Run: headless pygame with SDL's dummy video driver; simulated clock (each Clock.tick advances the game by its frame time, no real sleeping); random seed 0; keys injected as events and as key.get_pressed() state; no mouse input.
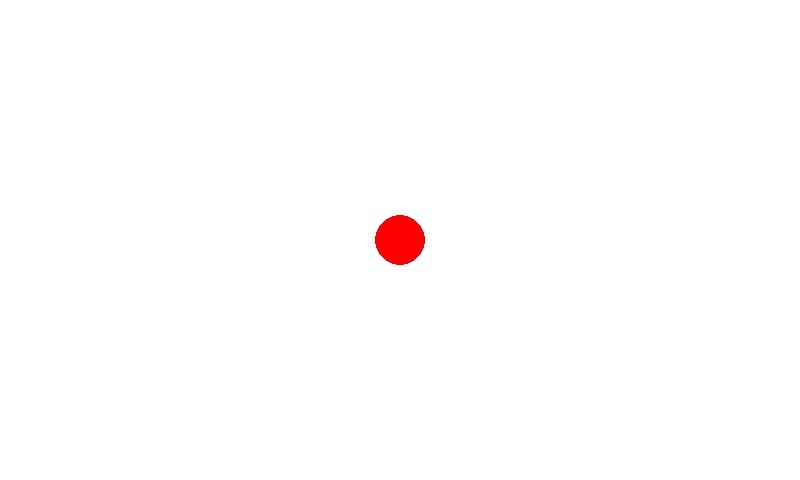
Frame 1 of 4 · flips 1–60 · no input
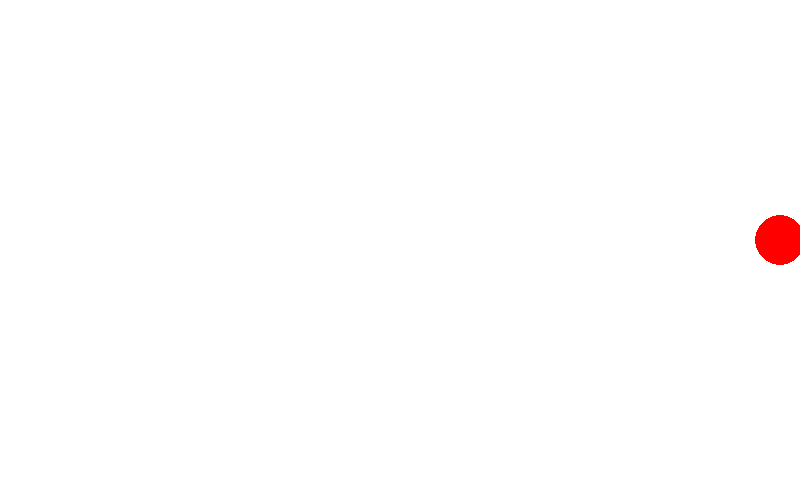
Frame 2 of 4 · flips 61–180 · tapped SPACE, RETURN · held RIGHT (→), D
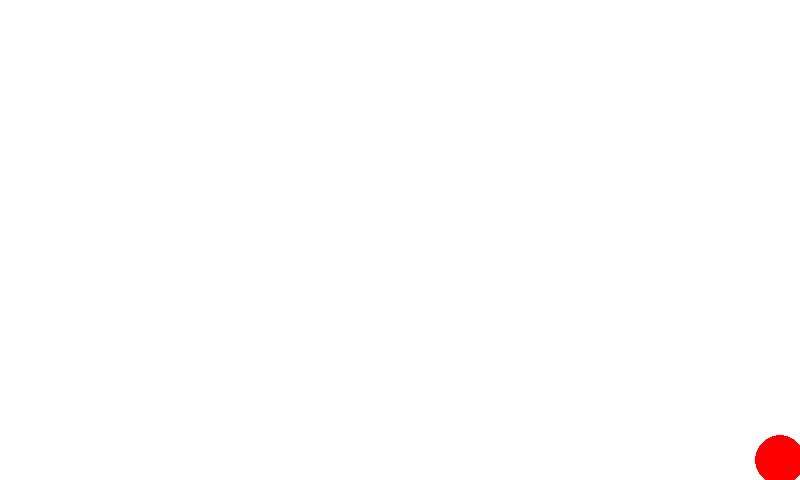
Frame 3 of 4 · flips 181–300 · held DOWN (↓), S
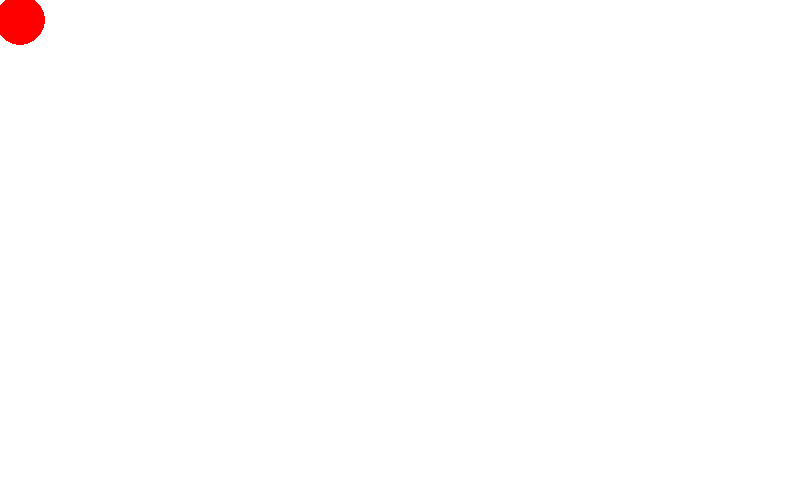
Frame 4 of 4 · flips 301–420 · held LEFT (←), A, UP (↑), W

The pygame program that drew these frames:

import pygame

pygame.init() 

WIDTH = 800
HEIGHT = 480
screen = pygame.display.set_mode((800, 480)) 

COLOR_RED = (255, 0, 0) 
COLOR_BLUE = (0, 0, 255)

circle_x = WIDTH // 2
circle_y = HEIGHT // 2

pos = 20

running = True

clock = pygame.time.Clock()
FPS = 60 

while running: 
    for event in pygame.event.get(): 
        if event.type == pygame.QUIT:
            running = False

    pressed_keys = pygame.key.get_pressed()       
    if pressed_keys[pygame.K_UP] and circle_y - 20>0:
        circle_y -= pos
    if pressed_keys[pygame.K_DOWN] and circle_y +20<HEIGHT:
        circle_y += pos
    if pressed_keys[pygame.K_LEFT] and circle_x - 20>0:
        circle_x -= pos
    if pressed_keys[pygame.K_RIGHT] and circle_x +20<WIDTH:
        circle_x += pos
    
    screen.fill((255, 255, 255))
    pygame.draw.circle(screen, COLOR_RED, (circle_x, circle_y), 25)
    
    pygame.display.flip() 
    clock.tick(FPS) 
